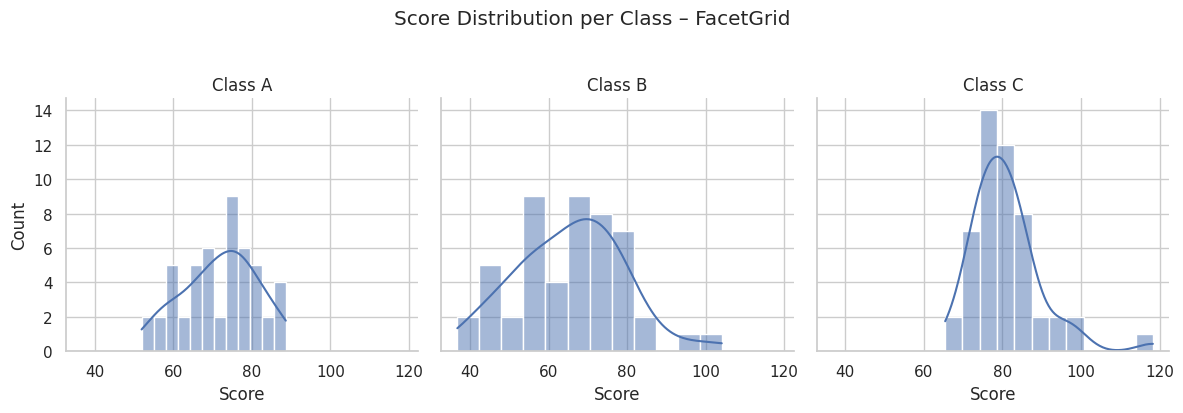
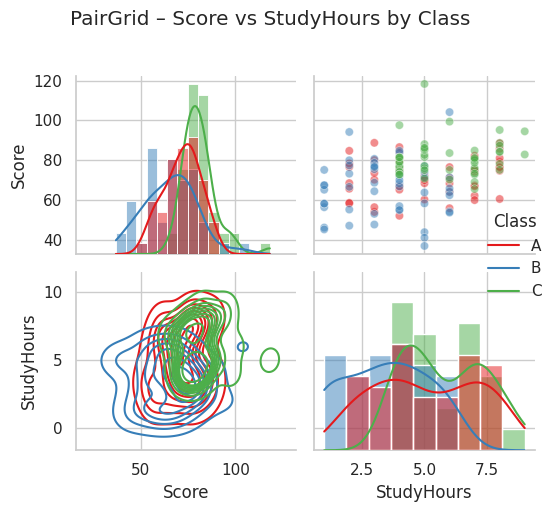
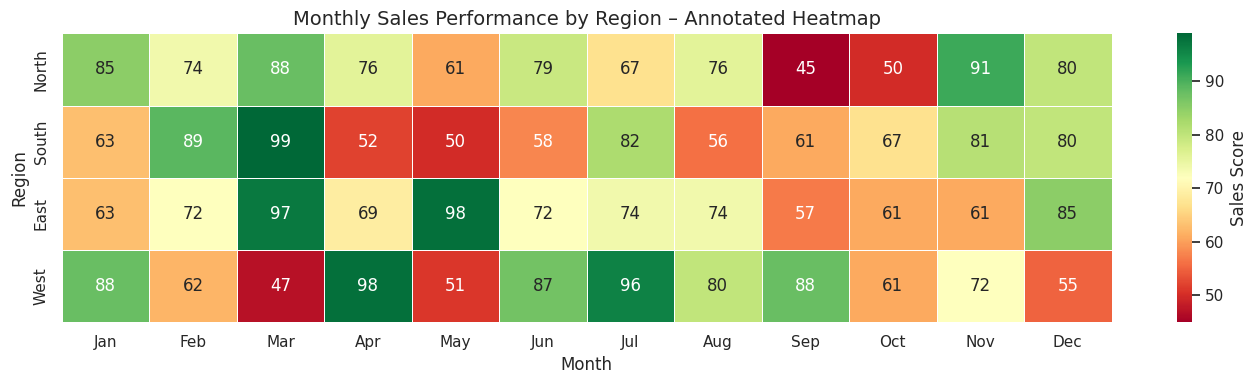
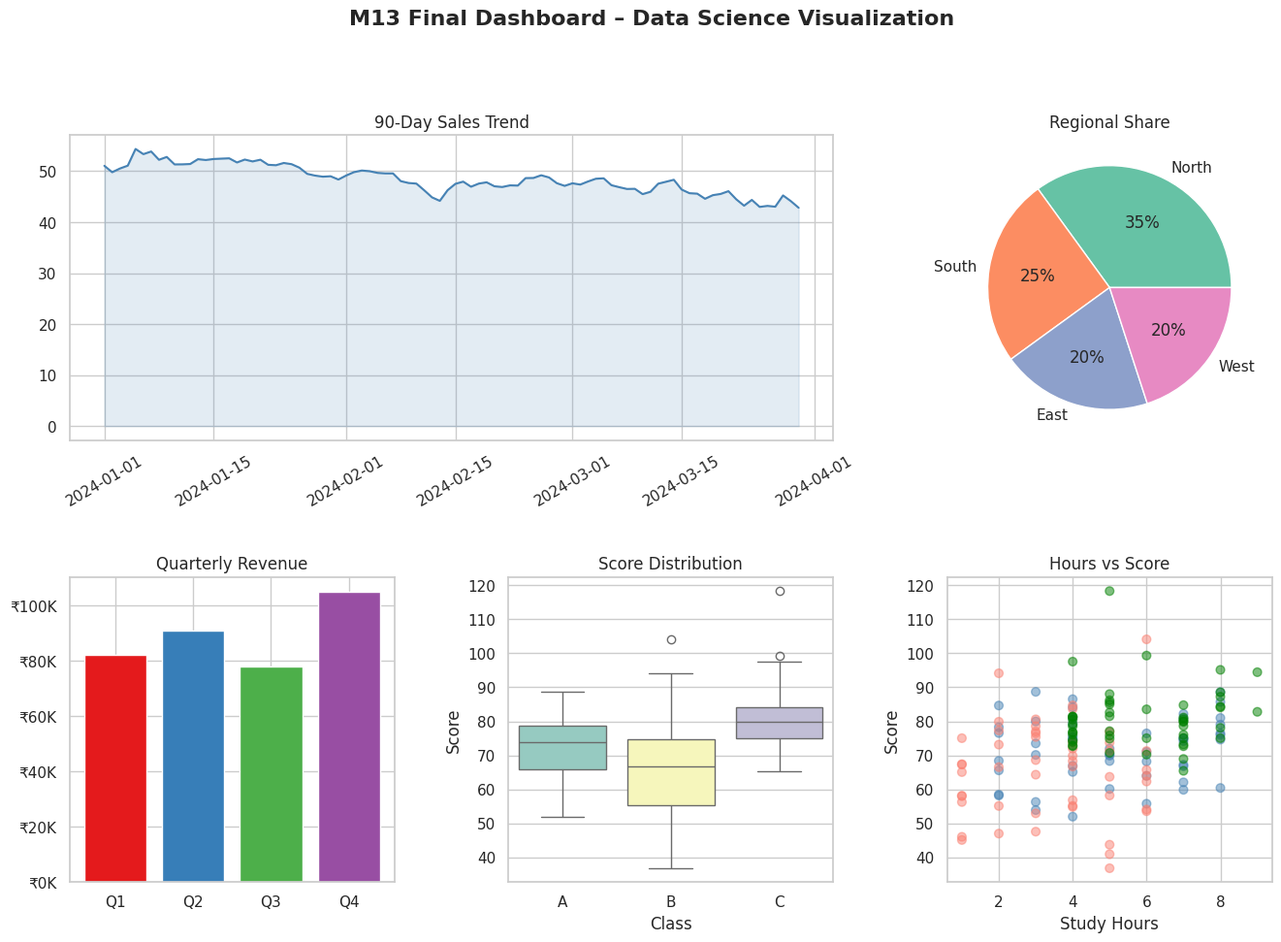

Here is the Python script that generated these plots, in order:
# ============================================================
# M13 Lesson 6 – Visualization Extras
# ============================================================
# This lesson covers advanced and interactive visualizations:
# Word Cloud, Plotly interactive charts, Pair Grid, FacetGrid,
# and combining everything into a polished multi-chart figure.
# ============================================================

import matplotlib.pyplot as plt
import seaborn as sns
import pandas as pd
import numpy as np

sns.set_theme(style="whitegrid")
np.random.seed(55)


# ----------------------------
# Activity 1: Seaborn FacetGrid and PairGrid
# ----------------------------
# Goal: Create small-multiple charts for each category using FacetGrid.
# Summary: Students will use FacetGrid to plot separate histograms for
#          each department, and PairGrid to show custom pair-wise plots.

# Task:
df = pd.DataFrame({
    "Score":      list(np.random.normal(72, 10, 50)) +
                  list(np.random.normal(65, 12, 50)) +
                  list(np.random.normal(80, 8,  50)),
    "StudyHours": list(np.random.randint(2, 9, 50)) +
                  list(np.random.randint(1, 7, 50)) +
                  list(np.random.randint(4, 10, 50)),
    "Class":      ["A"] * 50 + ["B"] * 50 + ["C"] * 50
})

# FacetGrid – separate histogram per class
g = sns.FacetGrid(df, col="Class", palette="Set2", height=4)
g.map(sns.histplot, "Score", bins=12, kde=True)
g.set_titles("Class {col_name}")
g.figure.suptitle("Score Distribution per Class – FacetGrid", y=1.03)
plt.tight_layout()
plt.show()

# PairGrid
g2 = sns.PairGrid(df, hue="Class", palette="Set1")
g2.map_upper(sns.scatterplot, alpha=0.5)
g2.map_lower(sns.kdeplot)
g2.map_diag(sns.histplot, kde=True)
g2.add_legend()
g2.figure.suptitle("PairGrid – Score vs StudyHours by Class", y=1.02)
plt.tight_layout()
plt.show()


# ----------------------------
# Activity 2: Annotated Heatmap and Diverging Color Map
# ----------------------------
# Goal: Build a richly annotated heatmap with diverging colors for contrast.
# Summary: Students will create a monthly performance heatmap using a
#          pivot table and apply a diverging colormap to highlight highs and lows.

# Task:
months  = ["Jan","Feb","Mar","Apr","May","Jun","Jul","Aug","Sep","Oct","Nov","Dec"]
regions = ["North", "South", "East", "West"]

sales_data = pd.DataFrame(
    np.random.randint(40, 100, (4, 12)),
    index=regions,
    columns=months
)

fig, ax = plt.subplots(figsize=(14, 4))
sns.heatmap(
    sales_data, annot=True, fmt="d",
    cmap="RdYlGn",           # Diverging: Red = low, Green = high
    linewidths=0.5,
    linecolor="white",
    cbar_kws={"label": "Sales Score"},
    ax=ax
)
ax.set_title("Monthly Sales Performance by Region – Annotated Heatmap", fontsize=14)
ax.set_xlabel("Month")
ax.set_ylabel("Region")
plt.tight_layout()
plt.show()


# ----------------------------
# Activity 3: Final Polished Multi-Chart Dashboard
# ----------------------------
# Goal: Combine multiple chart types into a single publication-ready figure.
# Summary: Students will arrange 4 different chart types in a grid using
#          GridSpec for flexible layout, creating a complete analytics dashboard.

# Task:
import matplotlib.gridspec as gridspec

fig = plt.figure(figsize=(16, 10))
fig.suptitle("M13 Final Dashboard – Data Science Visualization",
             fontsize=16, fontweight="bold", y=1.01)

gs = gridspec.GridSpec(2, 3, figure=fig, hspace=0.45, wspace=0.35)

ax1 = fig.add_subplot(gs[0, :2])   # Wide top-left
ax2 = fig.add_subplot(gs[0, 2])    # Top-right
ax3 = fig.add_subplot(gs[1, 0])    # Bottom-left
ax4 = fig.add_subplot(gs[1, 1])    # Bottom-middle
ax5 = fig.add_subplot(gs[1, 2])    # Bottom-right

# 1. Time series (wide)
dates  = pd.date_range("2024-01-01", periods=90, freq="D")
values = np.cumsum(np.random.randn(90)) + 50
ax1.plot(dates, values, color="steelblue", linewidth=1.5)
ax1.fill_between(dates, values, alpha=0.15, color="steelblue")
ax1.set_title("90-Day Sales Trend")
ax1.tick_params(axis="x", rotation=30)

# 2. Pie chart
ax2.pie([35, 25, 20, 20], labels=regions,
        autopct="%1.0f%%", colors=sns.color_palette("Set2"))
ax2.set_title("Regional Share")

# 3. Bar chart
ax3.bar(["Q1","Q2","Q3","Q4"], [82000,91000,78000,105000],
        color=sns.color_palette("Set1", 4))
ax3.set_title("Quarterly Revenue")
ax3.yaxis.set_major_formatter(plt.FuncFormatter(lambda x, _: f"₹{x/1000:.0f}K"))

# 4. Box plot
sns.boxplot(data=df, x="Class", y="Score", palette="Set3", ax=ax4)
ax4.set_title("Score Distribution")

# 5. Scatter plot
ax5.scatter(df["StudyHours"], df["Score"],
            c=df["Class"].map({"A": "steelblue", "B": "salmon", "C": "green"}),
            alpha=0.5, s=40)
ax5.set_title("Hours vs Score")
ax5.set_xlabel("Study Hours")
ax5.set_ylabel("Score")

plt.tight_layout()
plt.show()
